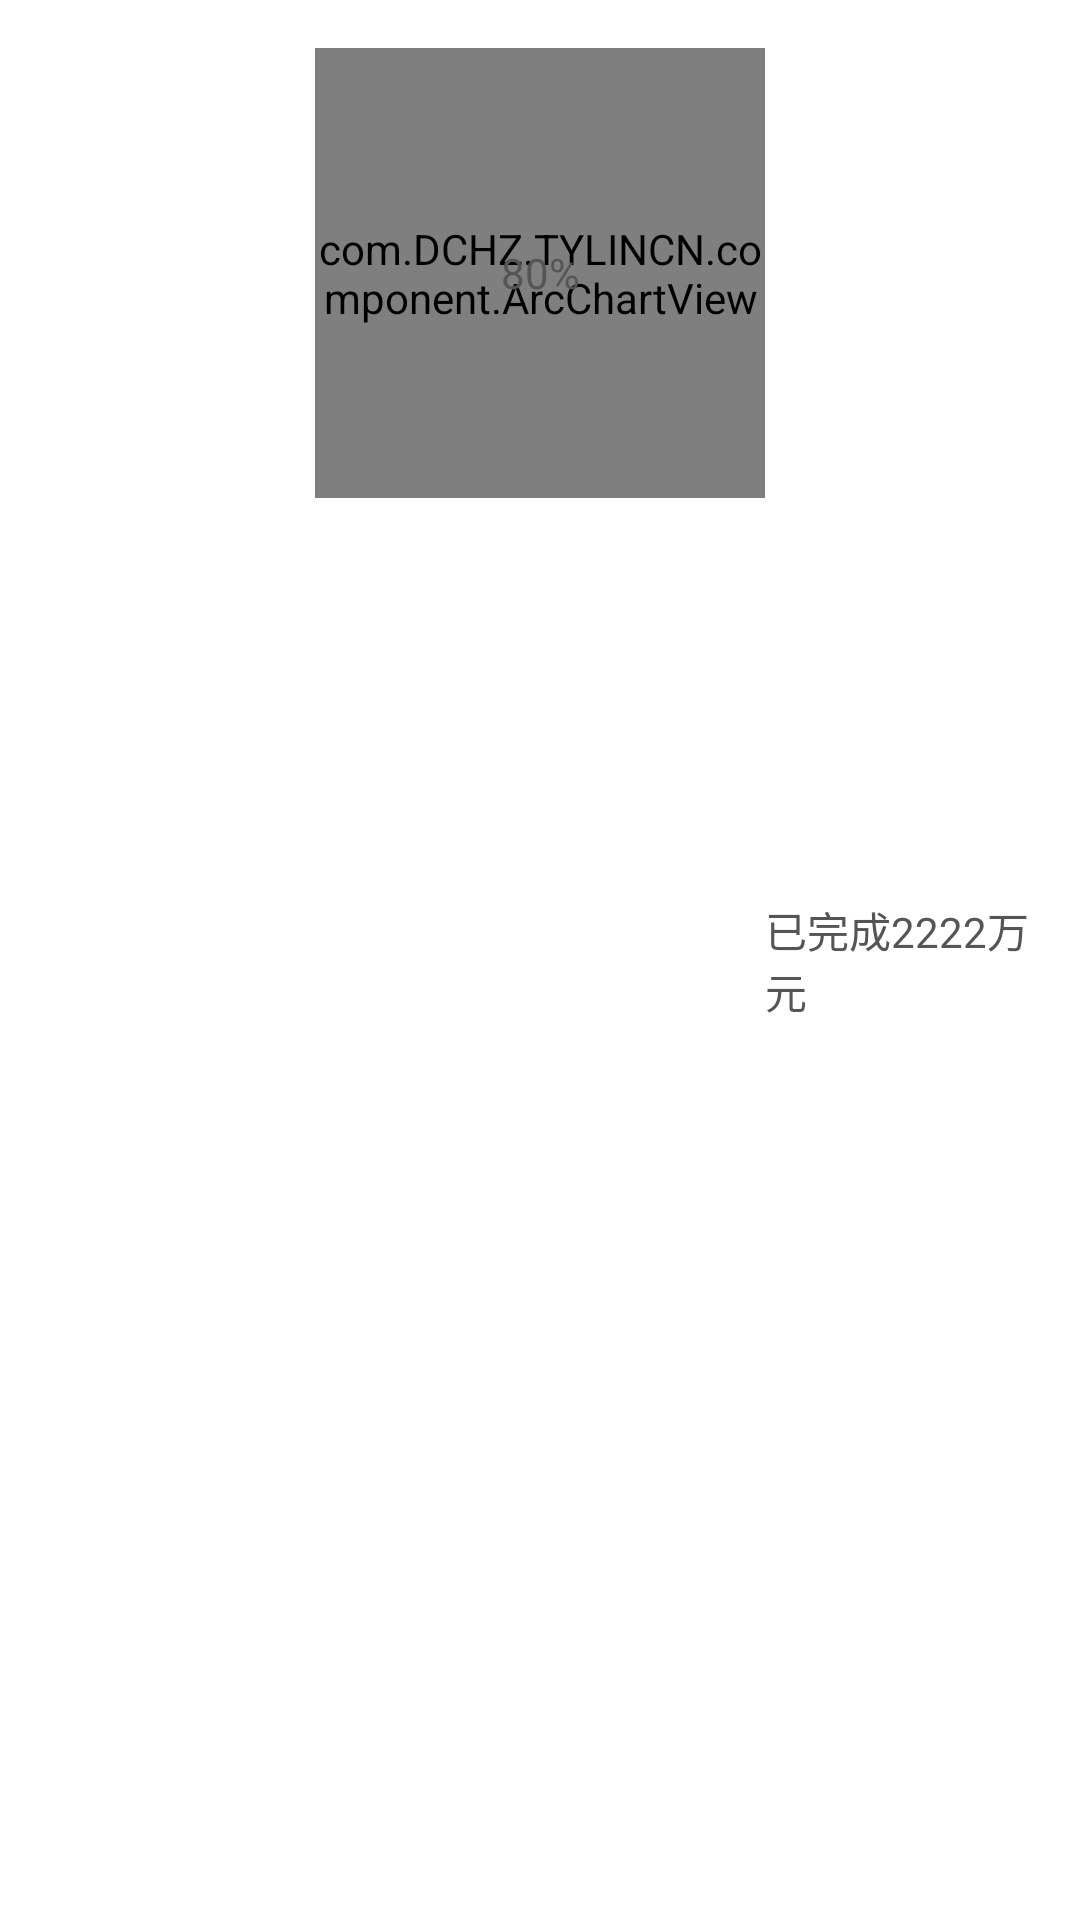

This screen was rendered from an Android layout file. Write that file and the resources it references.
<!-- AndroidManifest.xml: application theme AppTheme -->
<!-- res/layout/my_picchart_view.xml -->
<?xml version="1.0" encoding="utf-8"?>
<RelativeLayout xmlns:android="http://schemas.android.com/apk/res/android"
    android:layout_width="match_parent"
    android:layout_height="wrap_content"
    android:paddingBottom="@dimen/activity_vertical_margin"
    android:paddingLeft="@dimen/activity_horizontal_margin"
    android:paddingRight="@dimen/activity_horizontal_margin"
    android:paddingTop="@dimen/activity_vertical_margin"
    android:background="#ffffff">

    <com.DCHZ.TYLINCN.component.ArcChartView
        android:id="@+id/charView"
        android:layout_width="150dp"
        android:layout_height="150dp"
        android:layout_centerHorizontal="true"
        />
    <TextView
        android:id="@+id/txt_proportion"
        android:layout_width="150dp"
        android:layout_height="150dp"
        android:text="80%"
        android:layout_centerHorizontal="true"
        android:textColor="#555555"
        android:gravity="center"/>
    <TextView
        android:id="@+id/txt_number"
        android:layout_width="wrap_content"
        android:layout_height="wrap_content"
        android:text="已完成2222万元"
        android:layout_toRightOf="@id/charView"
        android:textColor="#555555"
        android:textSize="14sp"
        android:maxLines="2"
        android:layout_centerVertical="true"/>
</RelativeLayout>
<!-- resources referenced by this layout -->
<resources>
  <dimen name="activity_horizontal_margin">16dp</dimen>
  <dimen name="activity_vertical_margin">16dp</dimen>
  <style name="AppTheme" parent="AppBaseTheme">
          
      </style>
  <style name="AppBaseTheme" parent="android:Theme.Light">
          
      </style>
</resources>
